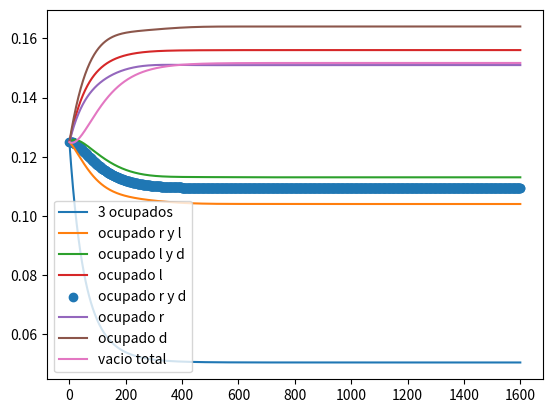
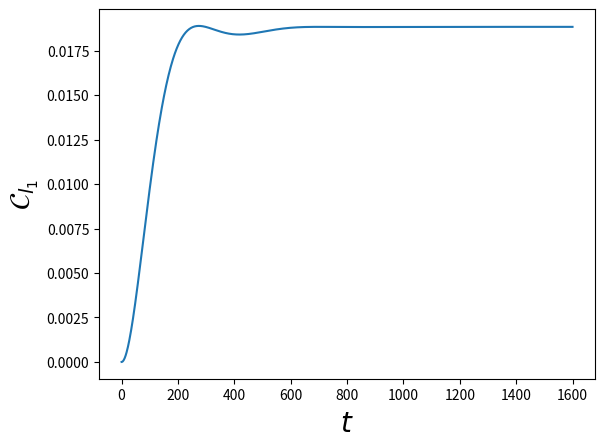
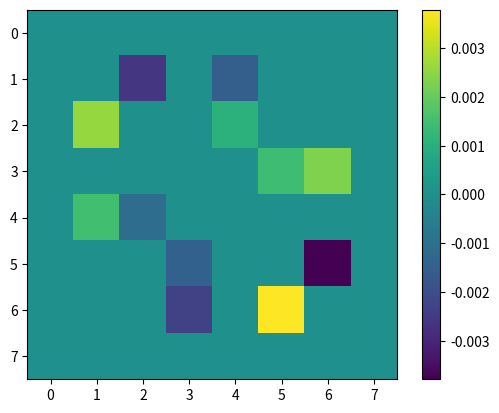

These charts were generated, in order, by the following Python code: (Note: this script raises an exception after producing the figures.)
import numpy as np
import matplotlib.pyplot as plt
from scipy.linalg import expm
from scipy.linalg import logm 
from scipy.linalg import eig
import cmath
import os

##anticonmutador util
def anticonmutador(A,B):
    return np.matmul(A,B) + np.matmul(B,A)

#distribución de Fermi
def fermi(E,mu,beta):
    return 1/(np.exp((E-mu)*beta) + 1)

#Matrices de Pauli y identidad para Jordan Wigner
sigmax = np.array([[0,1],
                   [1,0]])

sigmay = np.array([[0,-1j],
                   [1j,0]])

iden = np.array([[1,0],
                 [0,1]])

sigmaz = np.array([[1,0],
                   [0,-1]])

sigmaup = (sigmax + 1j*sigmay)/2
sigmadown = (sigmax - 1j*sigmay)/2

#Aqui se empieza hacer Jordan Wigner
#Uso la definición que esta en el libro de Schaller, (Open quantum systems Far From equilibrium)
auxdag = np.kron(sigmaz,sigmaup)
aux = np.kron(sigmaz,sigmadown)

auxd = np.kron(sigmaz,sigmaz)
#Jordan-Wigner
dldag = np.kron(sigmaup,np.eye(4))
dl = np.kron(sigmadown,np.eye(4))

drdag = np.kron(auxdag,np.eye(2))
dr = np.kron(aux,np.eye(2))

dddag = np.kron(auxd,sigmaup)
dd = np.kron(auxd,sigmadown)

#operadores de numero 
nd = np.matmul(dddag,dd)
nl = np.matmul(dldag,dl)
nr = np.matmul(drdag,dr)


#here the superoperator that defines the evolution
def Liouvillian( H,Ls, hbar = 1):
    d = len(H)
    superH = -1j/hbar * (np.kron(np.eye(d), H ) - np.kron(H.T,  np.eye(d))   )
    superL = sum( [np.kron(L.conjugate(),L) - 1/2 * (np.kron( np.eye(d), L.conjugate().T.dot(L)) +
                                                     np.kron( L.T.dot(L.conjugate()),np.eye(d) ))
                                                      for L in Ls ] )        
    return superH + superL

#operadores del disipador dn
def Dn(E,U,mun,betan,gamman,dn,dndag,ni,nj):
    d = len(ni)
    auxd1 = np.sqrt( fermi(E,mun,betan)*gamman )*np.matmul( np.matmul((np.eye(d)-ni),(np.eye(d)-nj)),dndag )
    auxd2 = np.sqrt( (1-fermi(E,mun,betan))*gamman )*np.matmul( np.matmul((np.eye(d)-ni),(np.eye(d)-nj)),dn)
    auxd3 = np.sqrt( fermi(E+U,mun,betan)*gamman )*np.matmul( np.matmul((np.eye(d)-ni) ,nj) + np.matmul((np.eye(d)-nj) ,ni) ,dndag )
    auxd4 = np.sqrt( (1-fermi(E+U,mun,betan))*gamman )*np.matmul(np.matmul((np.eye(d)-ni) ,nj) + np.matmul((np.eye(d)-nj) ,ni),dn)
    auxd5 = np.sqrt( fermi(E+ (2*U),mun,betan)*gamman )*np.matmul( np.matmul(ni ,nj),dndag )
    auxd6 = np.sqrt( (1-fermi(E+(2*U),mun,betan))*gamman )*np.matmul(np.matmul(ni ,nj),dn)

    return [auxd1,auxd2,auxd3,auxd4,auxd5,auxd6]

def Dissipator(lambdan,U,mul,mur,mud,betal,betar,betad,gammal,gammar,gammad,nl,nr,nd):
    DR = Dn(lambdan,U,mur,betar,gammar,dr,drdag,nl,nd)
    DL = Dn(lambdan,U,mul,betal,gammal,dl,dldag,nr,nd)
    DD = Dn(lambdan,U,mud,betad,gammad,dd,dddag,nl,nr)

    tot = []
    for l in DL:
        tot.append(l)
    for r in DR:
        tot.append(r)
    for d in DD:
        tot.append(d)    

    return tot

#Funcion auxiliar para calcular los D_{i}\rho

def Dissipate(H,Ls, rho):
    d = len(H)
    superL = np.zeros((d,d) , dtype = np.complex_)
    for L in Ls:
        d = np.matmul( np.matmul( L,rho ),L.transpose().conjugate() )
        e = (1/2)*anticonmutador( np.matmul(L.transpose().conjugate(),L), rho )
        superL += d-e
        
    return superL

def Propagate(rho0,superop,t):
    d = len(rho0)
    propagator = expm (superop *t)
    vec_rho_t = propagator @ np.reshape(rho0,(d**2,1))
    return np.reshape( vec_rho_t, (d,d) )

####Hamiltoniano especifico
def Hamiltonian(El,Er,Ed,U,glr,gld,grd):
    sites = El*nl + Er*nr + Ed*nd
    couplinglr = glr*( np.matmul(dldag,dr) + np.matmul(drdag,dl) )
    couplingld = gld*(np.matmul(dldag,dd) + np.matmul(dddag,dl) )
    couplingrd = grd*(np.matmul(drdag,dd) + np.matmul(dddag,dr) )
    couplingtotal = couplingld+couplinglr+couplingrd
    coulomb = U* (np.matmul(nl,nd) +  np.matmul(nr,nd) + np.matmul(nl,nr)) 
    return sites+couplingtotal+coulomb

def Htd(El,Er,Ed,U):
    Htdl = El*nl + Er*nr + Ed*nd + U*(np.matmul(nr,nd) + np.matmul(nl,nd) + np.matmul(nr,nl)) 
    return Htdl

def coupling(El,Er,Ed,glr,gld,grd):
    mat = np.array([
    [El, glr, gld],
    [glr, Er, grd],
    [gld, grd, Ed]] )
    return mat 

###corrientes de calor, produccion de entropia,flujo de energia,etc..
def currents(Htd,mul,mur,mud,Ll,Lr,Ld,superop,rho0,t):
    Nop = nl + nr + nd
    rhof = Propagate(rho0,superop,t)    
    PD = rhof[0,0].real + rhof[1,1].real 
    P0 = rhof[7,7].real + rhof[6,6].real 

    Dl = Dissipate(Htd,Ll,rhof)
    Dr = Dissipate(Htd,Lr,rhof)
    Dd = Dissipate(Htd,Ld,rhof)

    Qopl = (Htd - mul*Nop)
    Qopr = (Htd - mur*Nop)
    Qopd = (Htd - mud*Nop)

    aux = logm(rhof)
    Ql = np.trace( np.matmul( Dl,Qopl  ) )
    Qr = np.trace( np.matmul( Dr,Qopr  ) )
    Qd = np.trace( np.matmul( Dd,Qopd  ) )

    Sl = -np.trace( np.matmul(Dl,aux) )
    Sr = -np.trace( np.matmul(Dr,aux) )
    Sd = -np.trace( np.matmul(Dd,aux) )

    El = np.trace( np.matmul( Dl,Htd  ) )
    Er = np.trace( np.matmul( Dr,Htd  ) )
    Ed = np.trace( np.matmul(Dd,Htd))

    Wl = mul*np.trace(np.matmul( Dl, Nop ))
    Wr = mur*np.trace(np.matmul( Dr, Nop ))
    Wd = mud*np.trace(np.matmul( Dd, Nop ))

    Nl = np.trace( np.matmul(Dl,Nop ) )
    Nr = np.trace(np.matmul(Dr,Nop ))
    Nd = np.trace(np.matmul( Dd,Nop ))
    return Ql.real, Qr.real, Qd.real, Sl.real, Sr.real,Sd.real, El.real, Er.real, Ed.real, Wl.real,Wr.real,Wd.real,Nl.real,Nr.real,Nd.real
eps = 1E-5
El = 1
Er = 1
Ed = 1
U0 = 40
glr = 5/1000
gld = (5/1000)-eps
grd = (5/1000)+eps
eV = 6.5
mul1 = eV/2
mur1 = -eV/2
mud1 = 2*eV

betar,betad,betal = 1/100,1/100,1/100

gr = (1/100)
gl = 1/100
gd = 1/100

Hcoup = coupling(El,Er,Ed,glr,gld,grd)

eigencoup,eigenvecoup = eig(Hcoup)
print(eigencoup)
E0 = sum(eigencoup)/len(eigencoup)

Ll = Dn(E0,U0,mul1,betal,gl,dl,dldag,nr,nd)
Lr = Dn(E0,U0,mur1,betar,gr,dr,drdag,nl,nd)
Ld = Dn(E0,U0,mud1,betad,gd,dd,dddag,nl,nr)



Ls = Dissipator(E0,U0,mul1,mur1,mud1,betal,betar,betad,gl,gr,gd,nl,nr,nd)
H = Hamiltonian(El,Er,Ed,U0,glr,gld,grd)

superop = Liouvillian(H,Ls)

#revisar la base
#|1,1,1>,|1,1,0>,|1,0,1>,|1,0,0>,|0,1,1>,|0,1,0>,|0,0,1>,|0,0,0>
alp,alp2,alp3,alp4,alp5 = 0.,0.,0.0,0.0,0.
a,b,c,d = 1j*alp,1j*alp2,1j*alp3,1j*alp4

rho0 = np.array([[1/8,0,0,0,0,0,0,0],
                 [0,1/8,a,0,d,0,0,0],
                 [0,-a,1/8,0,0,0,0,0],
                 [0,0,0,1/8,0,0,b,0],
                 [0,-d,0,0,1/8,0,0,0],
                 [0,0,0,0,0,1/8,c,0],
                 [0,0,0,-b,0,-c,1/8,0],
                 [0,0,0,0,0,0,0,1/8]])

rho1 = np.array([[0,0,0,0,0,0,0,0],
                 [0,1/4,0,0,0,0,0,0],
                 [0,0,0,0,0,0,0,0],
                 [0,0,0,1/4,0,0,0,0],
                 [0,0,0,0,0,0,0,0],
                 [0,0,0,0,0,1/4,0,0],
                 [0,0,0,0,0,0,0,0],
                 [0,0,0,0,0,0,0,1/4]])



times = np.linspace(0,1600,1000)
Probnt1 = []
Probnt2 = []
Probnt3 = []
Probnt4 = []
Probnt5 = []
Probnt6 = []
Probnt7 = []
Probnt8 = []
traza = []
cohe = []

for ts in times:
    cal1 = Propagate(rho0,superop,ts)
    auxp = np.matmul(dldag,dr)
    alp = np.trace( np.matmul(auxp,cal1) )
    tot = np.trace(cal1)
    
    traza.append(tot)
    Probnt1.append(cal1[0,0].real )
    Probnt2.append(cal1[1,1].real )
    Probnt3.append(cal1[2,2].real )
    Probnt4.append(cal1[3,3].real )
    Probnt5.append(cal1[4,4].real )
    Probnt6.append(cal1[5,5].real )
    Probnt7.append(cal1[6,6].real ) 
    Probnt8.append(cal1[7,7].real ) 
    cohe.append(abs(cal1[5,3])+ abs(cal1[3,6])+abs(cal1[5,6]) +abs(cal1[1,2])+ abs(cal1[1,4]) + abs(cal1[4,2]) )
 

plt.plot(times,Probnt1,label = "3 ocupados")
plt.plot(times,Probnt2, label = "ocupado r y l")
plt.plot(times,Probnt3, label = "ocupado l y d")
plt.plot(times,Probnt4, label = "ocupado l")
plt.scatter(times,Probnt5, label = "ocupado r y d")
plt.plot(times,Probnt6, label = "ocupado r")
plt.plot(times,Probnt7, label = "ocupado d")
plt.plot(times,Probnt8, label = "vacio total")
plt.legend()
plt.show()


plt.plot(times,cohe)
plt.xlabel(r'$t$', fontsize = 20)
plt.ylabel(r'$\mathcal{C}_{l_{1}}$', fontsize = 20)
plt.show()



values =  Propagate(rho0,superop,3000)

plt.imshow(values.imag)
plt.colorbar()
plt.show()
    
Ufs = np.linspace(7,40,100)
Us = np.linspace(1,6,50)
Num = 200
eVs0 = np.linspace(0,800,Num)
Ql = []
Qr = []
Qd = []
Sls = []
Srs = []
Sds = []
Slr = []
entropf = []
Isl = []
Id = []
Els = []
Ers = []
Eds = []
Erl = []
Qlr = []
Wl = []
Wr = []
Wd = []
Wt = []
Flr = []
Tisl = []
cohes = []
Wdf = []
Qdf = []
Tid = []
Fd = []
Ilf = []
Irf = []
Nls = []
Nrs = []
Nds = []
cohev = []
concv = []
eVs = []
auxff = []
Hcoup0 = coupling(El,Er,Ed,glr,gld,grd)

eigencoup0,eigenvecoup0 = eig(Hcoup0)
E00 = sum(eigencoup0)/len(eigencoup0)
for ev in eVs0:
    mud0 = 2
    U00 = 40 #10
    Ls0 = Dissipator(E00,U00,ev/2,-ev/2,mud0,betal,betar,betad,gl,gr,gd,nl,nr,nd)
    H0 = Hamiltonian(El,Er,Ed,U00,glr,gld,grd)
    superop0 = Liouvillian(H0,Ls0)
    Ll0 = Dn(E00,U00,ev/2,betal,gl,dl,dldag,nr,nd)
    Lr0 = Dn(E00,U00,-ev/2,betar,gr,dr,drdag,nl,nd)
    Ld0 = Dn(E00,U00,mud0,betad,gd,dd,dddag,nl,nr)
    Htd0 =  Htd(El,Er,Ed,U00)
    rhof = Propagate(rho0,superop,40000)
    Ql0,Qr0,Qd0,Sl0,Sr0,Sd0,El0,Er0,Ed0,Wl0,Wr0,Wd0,Nl0,Nr0,Nd0 = currents(Htd0,ev/2,-ev/2,mud0,Ll0,Lr0,Ld0,superop0,rho0,40000)
    Ql.append(Ql0)
    Qr.append(Qr0)
    Qd.append(Qd0)
    #cohev.append(abs(rhof[5,3]) + abs(rhof[4,2]) )   
    sigmal = Sl0 - betal*Ql0
    sigmar = Sr0 - betar*Qr0
    Sls.append(Sl0 - betal*Ql0)
    Srs.append(Sr0 - betar*Qr0)
    Sds.append(Sd0 - betad*Qd0)
    Slr.append( sigmal + sigmar )
    Isl0 = -Sl0 - Sr0
    Id0 = -Sd0
    Il0 = -Sl0
    Ir0 = -Sr0
    Isl.append(Isl0)
    Id.append(-Sd0)
    Els.append(El0)
    Ers.append(Er0)
    Eds.append(Ed0)
    Erl.append(El0 + Er0 )
    Qlr.append(Ql0+Qr0 )
    Flr.append(El0 + Er0 + (1/betal)*Isl0 )
    Tisl.append((1/betal)*Isl0  )
    Wt.append(Wl0 + Wr0 )
    Wdf.append(Wd0)
    Qdf.append(Qd0)
    Fd.append(Ed0 + (1/betad)*Id0 )
    Tid.append((1/betad)*Id0  )
    Ilf.append(-Sl0)
    Irf.append(-Sr0) 
    Nls.append(Nl0)
    Nrs.append(Nr0)
    Nds.append(Nd0)
    eVs.append(ev*betal)
    entropf.append( -betal*(Ql0+Qr0) )
    auxff.append(0)
plt.plot(eVs,Ql,linestyle='--', dashes=(5, 9), color='red',lw = 4,label = r'$J_{L}$')
plt.plot(eVs,Qr,linestyle='--', dashes=(5, 9), color='blue', lw=4,label = r'$J_{R}$') 
plt.plot(eVs,Qd,linestyle='--', dashes=(5, 9), color='black',lw=4,label = r'$J_{d}$')
#plt.plot(eVs,Nls,label = r'$\dot{N}_{L}$')
#plt.plot(eVs,Nrs, label = r'$\dot{N}_{R}$') 
#plt.plot(eVs,Nds,label = r'$\dot{N}_{d}$')
#plt.xscale("log")
plt.xlabel(r'$eV/T$',fontsize = 20)
plt.ylabel(r'$J_{\alpha}$',fontsize = 20)
plt.xticks(fontsize=17)  # X-axis tick labels
plt.yticks(fontsize=17)  # Y-axis tick labels
plt.legend(loc = "lower left",fontsize=15) 
plt.show()   

plt.plot(eVs,Nls,linestyle='--', dashes=(5, 9), color='red',lw=4,label = r'$\dot{N}_{L}$')
plt.plot(eVs,Nrs,linestyle='--', dashes=(5, 9), color='blue',lw=4, label = r'$\dot{N}_{R}$') 
plt.plot(eVs,Nds,linestyle='--', dashes=(5, 9), color='black',lw=4,label = r'$\dot{N}_{d}$')
plt.xticks(fontsize=17)  # X-axis tick labels
plt.yticks(fontsize=17)  # Y-axis tick labels
#plt.xscale("log")
plt.xlabel(r'$eV/T$',fontsize = 20)
#plt.ylim(-0.0018, 0.0018) 
#plt.legend(loc='upper left')  
plt.ylabel(r'$\dot{N}_{\alpha}$',fontsize = 20)
plt.legend(loc = "lower left",fontsize=15) 
plt.show()  

plt.plot(eVs,Qlr, label = r'$\dot{Q}_{rl}$', color = 'b')
plt.plot(eVs,Qd,label = r'$\dot{Q}_{d}$', color = 'r')
plt.legend(fontsize = 15)
plt.xticks(fontsize=17)  # X-axis tick labels
plt.yticks(fontsize=17)
#plt.xscale("log")
plt.show()


plt.plot(eVs,Qd,label = r'$\dot{Q}_{d}$', color = 'b')
plt.plot(eVs,Id, label = r'$\dot{I}_{d}$', color = 'r')
plt.plot(eVs,Sds,label = r'$\dot{\sigma}_{d}$', color = 'k')
#plt.xscale("log")
plt.xlabel(r'$eV/T$',fontsize = 20)
plt.xticks(fontsize=17)  
plt.yticks(fontsize=17)
#plt.ylabel("Heat current",fontsize = 20)
plt.legend(fontsize=15)
plt.show()   

plt.plot(eVs,Sls,linestyle='--', dashes=(5, 9), color='red',lw=2,label = r'$\dot{\sigma}_{L}$')
plt.plot(eVs,Srs,linestyle='--', dashes=(5, 9), color='blue',lw=2, label = r'$\dot{\sigma}_{R}$') 
plt.plot(eVs,Sds,linestyle='--', dashes=(5, 9), color='black',lw=2, label = r'$\dot{\sigma}_{d}$')
plt.xlabel(r'$eV/T$',fontsize = 20)
plt.ylabel(r'$\dot{\sigma}_{\alpha}$',fontsize = 20)
plt.legend(fontsize = 15)
plt.xticks(fontsize=17)  # X-axis tick labels
plt.yticks(fontsize=17)
plt.show()   

plt.plot(eVs,Slr,linestyle='--', dashes=(5, 9), color = 'black',lw = 3)
plt.plot(eVs,auxff,linestyle='--', dashes=(5, 9), color = 'red',lw = 3)
plt.ylabel(r'$\dot{\sigma}_{LR}$',fontsize = 20)
plt.xlabel(r'$eV/T$', fontsize = 20)
#plt.legend(fontsize = 15)
plt.xticks(fontsize=17)  
plt.yticks(fontsize=17)
plt.show()


plt.plot(eVs,Isl, label = r'$\dot{I}_{LR}$', color = 'b')
#plt.plot(eVs,Coher, label = r'$\mathcal{I}_{cohel}$')
#plt.plot(eVs,Cohel, label = r'$\mathcal{I}_{coher}$')
#plt.plot(eVs,Classl, label = r'$\mathcal{I}_{classL}$')
#plt.plot(eVs,Classr, label = r'$\mathcal{I}_{classR}$')
#plt.plot(eVs,cohesum, label = r'$\mathcal{I}_{coheLR}$')
#plt.plot(eVs, sumtot, linestyle='--', color='blue')
plt.plot(eVs,Id, label = r'$\dot{I}_{d}$', color = 'r')
plt.xlabel(r'$eV/T$',fontsize = 20)
plt.legend(fontsize = 15)
plt.xticks(fontsize=17)  # X-axis tick labels
plt.yticks(fontsize=17)
#plt.xscale("log")
plt.legend()
plt.show()


plt.plot(eVs,Ers,linestyle='--', dashes=(5, 9), color='blue',lw=2, label = r'$\dot{E}_{R}$')
plt.plot(eVs,Els,linestyle='--', dashes=(5, 9), color='red',lw=2, label = r'$\dot{E}_{L}$')
plt.plot(eVs,Eds,linestyle='--', dashes=(5, 9), color='black',lw=2, label = r'$\dot{E}_{d}$')
plt.xlabel(r'$eV/T$',fontsize = 20)
plt.ylabel(r'$\dot{E}_{\alpha}$',fontsize = 20)
#plt.xscale("log")
plt.legend(fontsize = 15)
plt.xticks(fontsize=17)  
plt.yticks(fontsize=17)
plt.show()

plt.plot(eVs,Erl, label = r'$\dot{E}_{rl}$')
plt.xlabel(r'$eV/T$',fontsize = 20)
plt.plot(eVs,Qlr, label = r'$\dot{Q}_{rl}$')
plt.xticks(fontsize=17)  
plt.yticks(fontsize=17)
plt.legend(fontsize=15)
#plt.xscale("log")
plt.show()


plt.plot(eVs,Erl,linestyle='--', dashes=(5, 9), color='blue',lw=2, label = r'$\dot{E}_{LR}$')
#plt.plot(eVs,Isl,linestyle='--', dashes=(5, 9), color='red',lw=2, label = r'$\dot{I}_{rl}$')
plt.plot(eVs,Flr,linestyle='--', dashes=(5, 9), color='black',lw=2, label = r'$\dot{F}_{LR}$')
plt.plot(eVs,Tisl,label = r'$T\dot{I}_{LR}$', color = 'g',lw=2)
plt.plot(eVs,Wt,label = r'$\dot{W}_{LR}$', color = 'm',lw=2)
plt.plot(eVs,Qlr,label = r'$J_{LR}$',color = 'gray',lw=2)
plt.xlabel(r'$eV/T$',fontsize = 20)
plt.xticks(fontsize=17)  
plt.yticks(fontsize=17)
plt.legend(fontsize=15)
#plt.xscale("log")
plt.show()

plt.plot(eVs,Eds,linestyle='--', dashes=(5, 9), color='blue',lw=2, label = r'$\dot{E}_{d}$')
#plt.plot(eVs,Isl,linestyle='--', dashes=(5, 9), color='red',lw=2, label = r'$\dot{I}_{rl}$')
plt.plot(eVs,Fd,linestyle='--', dashes=(5, 9), color='black',lw=2, label = r'$\dot{F}_{d}$')
plt.plot(eVs,Tid,label = r'$T_{d}\dot{I}_{d}$', color = 'g',lw=2)
plt.plot(eVs,Wdf,label = r'$\dot{W}_{d}$', color = 'm',lw=2)
#plt.plot(eVs,Qdf,label = r'$J_{d}$',color = "gray",lw=2)
plt.xlabel(r'$eV/T$',fontsize = 20)
plt.xticks(fontsize=17)  
plt.yticks(fontsize=17)
plt.legend(fontsize=15,loc = "lower left")
#plt.xscale("log")
plt.show()



#ojo aqui, bajo eV=200, los puntos L y R parecen estar siendo medidos
#mientras que al superar esa vara L empieza a medir 
plt.plot(eVs,Id,linestyle='--', dashes=(5, 9), color='black',lw=2, label = r'$\dot{I}_{d}$')
plt.plot(eVs,Ilf,linestyle='--', dashes=(5, 9), color='red',lw=2, label = r'$\dot{I}_{l}$')
plt.plot(eVs,Irf,linestyle='--', dashes=(5, 9), color='blue',lw=2, label = r'$\dot{I}_{r}$')
plt.xlabel(r'$eV/T$',fontsize = 20)
plt.ylabel(r'$\dot{I}_{i}$',fontsize = 20)
plt.xticks(fontsize=17)  # X-axis tick labels
plt.yticks(fontsize=17)
plt.legend(fontsize=15)
#plt.xscale("log")
plt.show()



plt.plot(eVs,entropf,linestyle='--', dashes=(5, 9), color = 'black',lw = 3)
plt.plot(eVs,auxff,linestyle='--', dashes=(5, 9), color = 'red',lw = 3)
plt.xlabel(r'$eV/T$',fontsize = 20) 
plt.ylabel(r'$\dot{\sigma}^{o}_{LR}$',fontsize=20)    
plt.xticks(fontsize=17)  
plt.yticks(fontsize=17)
##plt.legend(fontsize=15)
plt.show()


archivo = open("lindbladgamU","w")
decimal_places = 7
total_width = 8
format_str = f"{{:.{decimal_places}f}}" 
#format_str = f"{{:{total_width}.{decimal_places}f}}"
for i in range(Num):
    archivo.write( format_str.format(eVs[i])) #guarda el grado del nodo
    #archivo.write(str(xs[i])) 
    archivo.write(" ") 
    #archivo.write(str(ys[i]))
    archivo.write( format_str.format(Nls[i]))
    archivo.write(" ") 
    #archivo.write(str(ys[i]))
    archivo.write( format_str.format(Id[i]))
    archivo.write("\n")
